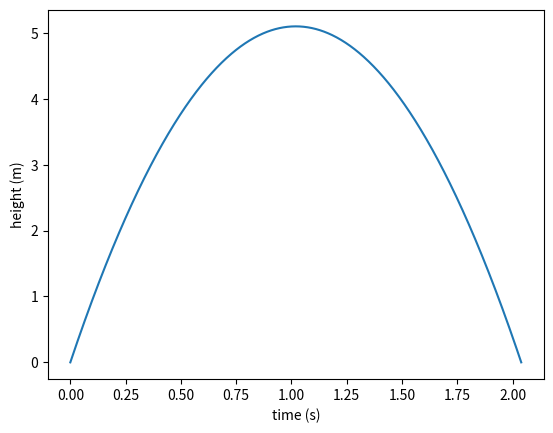

Python code for this plot:
# -*- coding: utf-8 -*-
"""
Created on Fri Sep 10 21:26:46 2021

[redacted]

Exercise 5.9
"""
from numpy import *
import matplotlib.pyplot as plt

v0 = 10
g = 9.81

start = 0
stop = 2*v0/g
t = linspace(start,stop,1000)

def f(t):
    return v0*t - 0.5*g*t**2
result = f(t)

print(result)
plt.plot(t,result)
plt.xlabel('time (s)')
plt.ylabel('height (m)')


